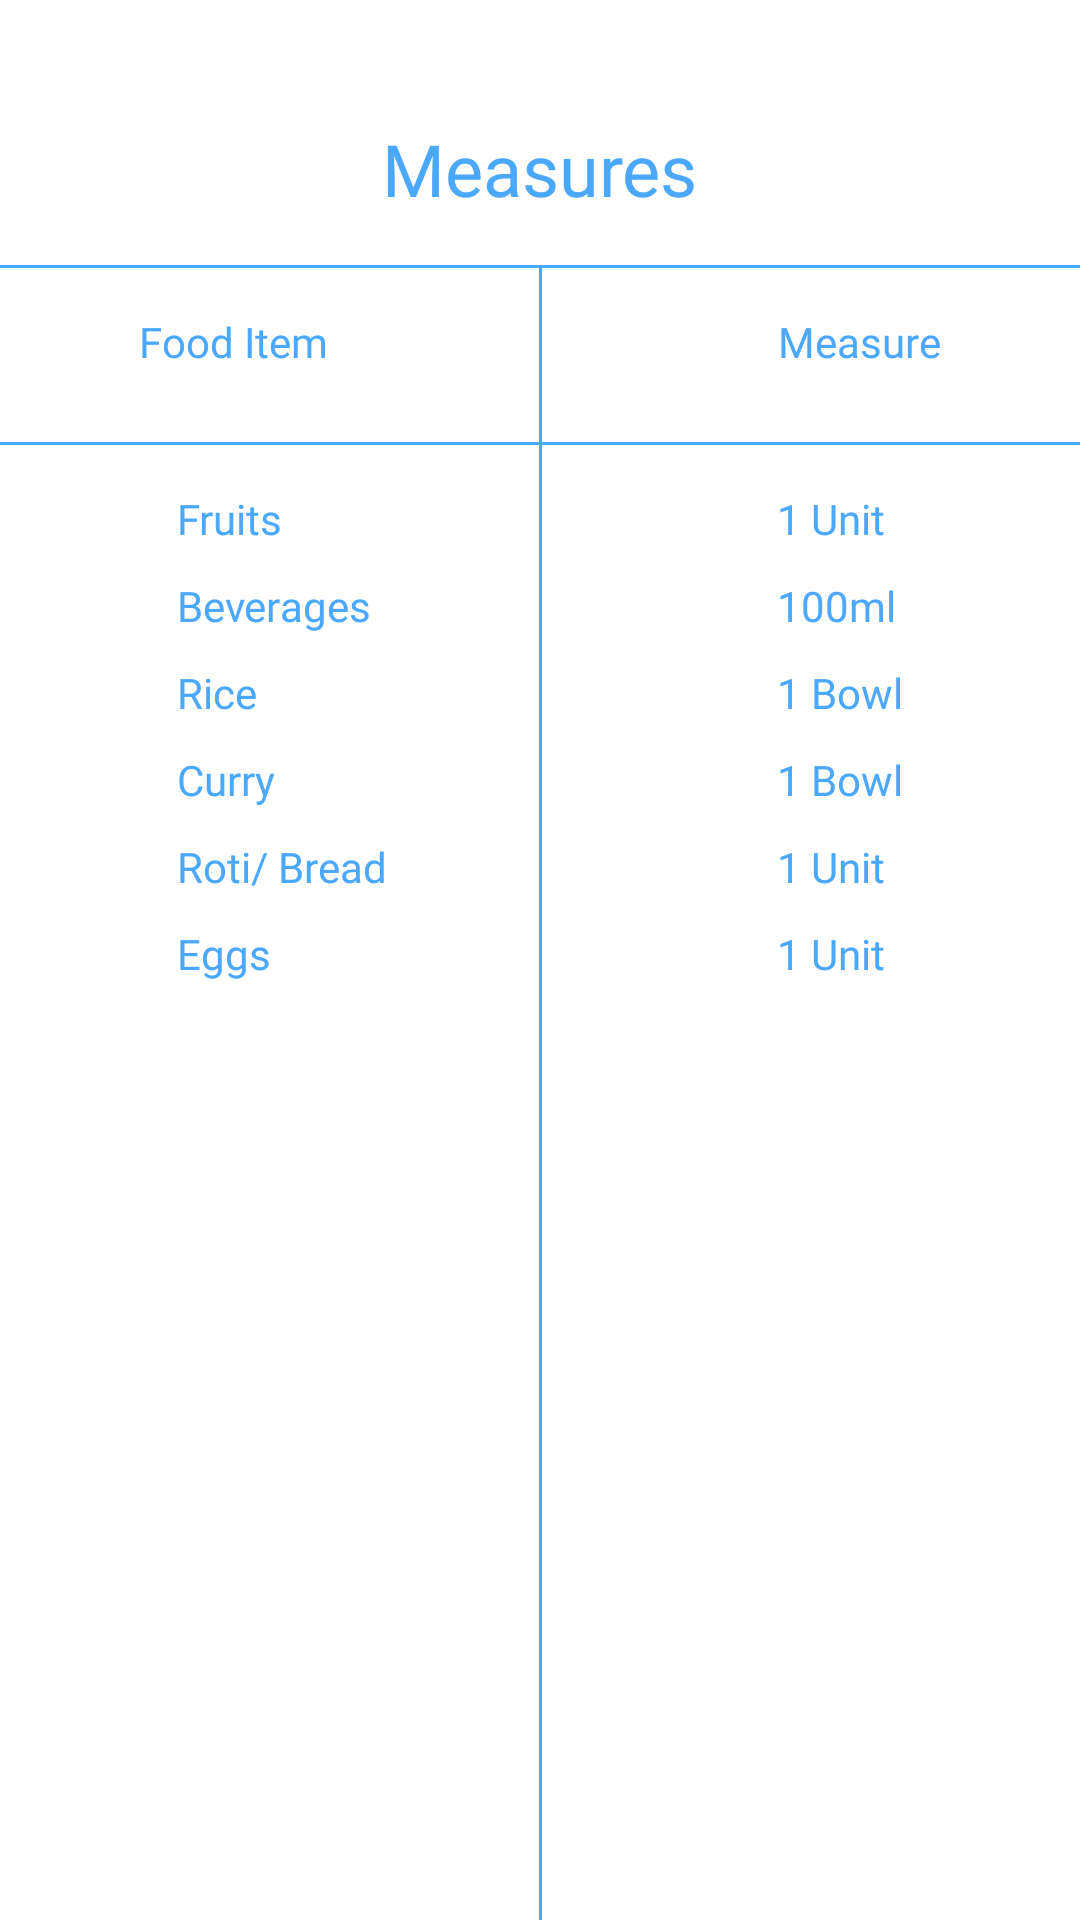

Layout XML and referenced resources for this Android screen:
<!-- AndroidManifest.xml: application theme AppTheme -->
<!-- res/layout/help_dialogue.xml -->
<?xml version="1.0" encoding="utf-8"?>
<androidx.constraintlayout.widget.ConstraintLayout xmlns:android="http://schemas.android.com/apk/res/android"
                                                   xmlns:app="http://schemas.android.com/apk/res-auto"
                                                   xmlns:tools="http://schemas.android.com/tools"
                                                   android:layout_width="match_parent"
                                                   android:layout_height="match_parent" android:background="#FFFFFF">

    <TextView
            android:text="Measures"
            android:layout_width="wrap_content"
            android:fontFamily="@font/amaranth_bold"
            android:layout_height="wrap_content" android:id="@+id/textView31"
            app:layout_constraintTop_toTopOf="parent" app:layout_constraintEnd_toEndOf="parent"
            app:layout_constraintStart_toStartOf="parent" android:layout_marginTop="40dp" android:textSize="24sp"/>
    <LinearLayout
            android:orientation="vertical"
            android:layout_width="match_parent"
            android:layout_height="wrap_content" app:layout_constraintTop_toBottomOf="@+id/textView31"
            app:layout_constraintEnd_toEndOf="parent" app:layout_constraintStart_toStartOf="parent"
            android:id="@+id/linearLayout7" android:layout_marginTop="16dp">
        <View
                android:id="@+id/divider2"
                android:layout_width="match_parent"
                android:layout_height="1dp"
                android:background="@color/Headings"
                android:layout_marginBottom="15dp"/>
        <LinearLayout
                android:orientation="horizontal"
                android:layout_width="match_parent"
                android:layout_height="wrap_content"
                android:layout_gravity="center" android:gravity="center">
            <LinearLayout
                    android:orientation="vertical"
                    android:layout_width="wrap_content"
                    android:layout_height="wrap_content"
                    android:gravity="center" android:layout_gravity="center">
                <TextView
                        android:text="Food Item"
                        android:layout_width="match_parent"
                        android:fontFamily="@font/amaranth_italic"
                        android:layout_height="wrap_content" android:id="@+id/t4"
                />
            </LinearLayout>
            <LinearLayout
                    android:orientation="vertical"
                    android:layout_width="wrap_content"
                    android:layout_height="wrap_content" android:paddingLeft="150dp">
                <TextView
                        android:text="Measure"
                        android:layout_width="wrap_content"
                        android:fontFamily="@font/amaranth_italic"
                        android:layout_height="wrap_content" android:id="@+id/textView34"
                />
            </LinearLayout>
        </LinearLayout>
        <View
                android:id="@+id/divider3"
                android:layout_width="match_parent"
                android:layout_height="1dp"
                android:background="@color/Headings"
                android:layout_marginTop="24dp"
        />
        <LinearLayout
                android:orientation="horizontal"
                android:layout_width="match_parent"
                android:layout_height="wrap_content" android:layout_gravity="center" android:gravity="center"
        >
            <LinearLayout
                    android:orientation="vertical"
                    android:layout_width="wrap_content"
                    android:layout_height="wrap_content"
                    android:id="@+id/linearLayout4" android:padding="15dp"
                    android:paddingRight="0dp" android:gravity="center_horizontal">
                <TextView
                        android:text="Fruits"
                        android:layout_width="match_parent"
                        android:fontFamily="@font/amaranthh"
                        android:layout_height="wrap_content" android:id="@+id/textView35"
                        android:layout_marginBottom="10dp"/>
                <TextView
                        android:text="Beverages"
                        android:layout_width="match_parent"
                        android:layout_height="wrap_content"
                        android:id="@+id/textView37"
                        android:fontFamily="@font/amaranthh"
                        android:layout_marginBottom="10dp"/>
                <TextView
                        android:text="Rice"
                        android:layout_width="match_parent"
                        android:layout_height="wrap_content"
                        android:id="@+id/textView50"
                        android:fontFamily="@font/amaranthh"
                        android:layout_marginBottom="10dp"/>
                <TextView
                        android:text="Curry"
                        android:layout_width="match_parent"
                        android:layout_height="wrap_content"
                        android:fontFamily="@font/amaranthh"
                        android:id="@+id/textView61"
                        android:layout_marginBottom="10dp"/>
                <TextView
                        android:layout_width="match_parent"
                        android:layout_height="wrap_content"
                        android:id="@+id/textView62"
                        android:fontFamily="@font/amaranthh"
                        android:layout_marginBottom="10dp" android:text="Roti/ Bread"/>
                <TextView
                        android:text="Eggs"
                        android:layout_width="match_parent"
                        android:layout_height="wrap_content"
                        android:id="@+id/textView63"
                        android:fontFamily="@font/amaranthh"
                        android:layout_marginBottom="10dp"/>

            </LinearLayout>
            <LinearLayout
                    android:orientation="vertical"
                    android:layout_width="wrap_content"
                    android:layout_height="wrap_content"
                    android:fontFamily="@font/amaranthh"
                    android:padding="15dp" android:id="@+id/linearLayout6"
                    android:gravity="center_horizontal" android:layout_marginLeft="100dp">
                <TextView
                        android:text="1 Unit"
                        android:layout_width="match_parent"
                        android:layout_height="wrap_content"
                        android:id="@+id/textView36"
                        android:fontFamily="@font/amaranthh"
                        android:layout_marginBottom="10dp"/>
                <TextView
                        android:text="100ml"
                        android:layout_width="match_parent"
                        android:layout_height="wrap_content"
                        android:id="@+id/textView51"
                        android:fontFamily="@font/amaranthh"
                        android:layout_marginBottom="10dp"/>
                <TextView
                        android:text="1 Bowl"
                        android:layout_width="match_parent"
                        android:layout_height="wrap_content"
                        android:id="@+id/textView52"
                        android:fontFamily="@font/amaranthh"
                        android:layout_marginBottom="10dp"/>
                <TextView
                        android:text="1 Bowl"
                        android:layout_width="match_parent"
                        android:layout_height="wrap_content"
                        android:id="@+id/textView53"
                        android:fontFamily="@font/amaranthh"
                        android:layout_marginBottom="10dp"/>
                <TextView
                        android:text="1 Unit"
                        android:layout_width="match_parent"
                        android:layout_height="wrap_content"
                        android:id="@+id/textView54"
                        android:fontFamily="@font/amaranthh"
                        android:layout_marginBottom="10dp"/>
                <TextView
                        android:text="1 Unit"
                        android:layout_width="match_parent"
                        android:layout_height="wrap_content"
                        android:id="@+id/textView55"
                        android:fontFamily="@font/amaranthh"
                        android:layout_marginBottom="10dp"/>
            </LinearLayout>
        </LinearLayout>
    </LinearLayout>
    <View
            android:id="@+id/divider5"
            android:layout_width="1dp"
            android:layout_height="0dp"
            android:background="@color/Headings"
            app:layout_constraintBottom_toBottomOf="parent"
            app:layout_constraintEnd_toEndOf="@+id/linearLayout7"
            app:layout_constraintStart_toStartOf="@+id/linearLayout7"
            app:layout_constraintTop_toTopOf="@+id/linearLayout7"/>
</androidx.constraintlayout.widget.ConstraintLayout>
<!-- resources referenced by this layout -->
<resources>
  <color name="Headings">#4BA8FF</color>
  <style name="AppTheme" parent="Theme.MaterialComponents.DayNight.NoActionBar">
          <item name="materialTimePickerTheme">@style/AppTheme.MaterialTimePickerTheme</item>
          <item name="android:textColor">@color/colorPrimary</item>
          <item name="android:textColorPrimary">@color/Headings</item>
          <item name="android:textColorSecondary">@color/colorPrimaryDark</item>
      </style>
  <style name="AppTheme.MaterialTimePickerTheme" parent="ThemeOverlay.MaterialComponents.TimePicker">
  
      </style>
  <color name="colorPrimary">#4BA8FF</color>
  <color name="colorPrimaryDark">#4BA8FF</color>
</resources>
